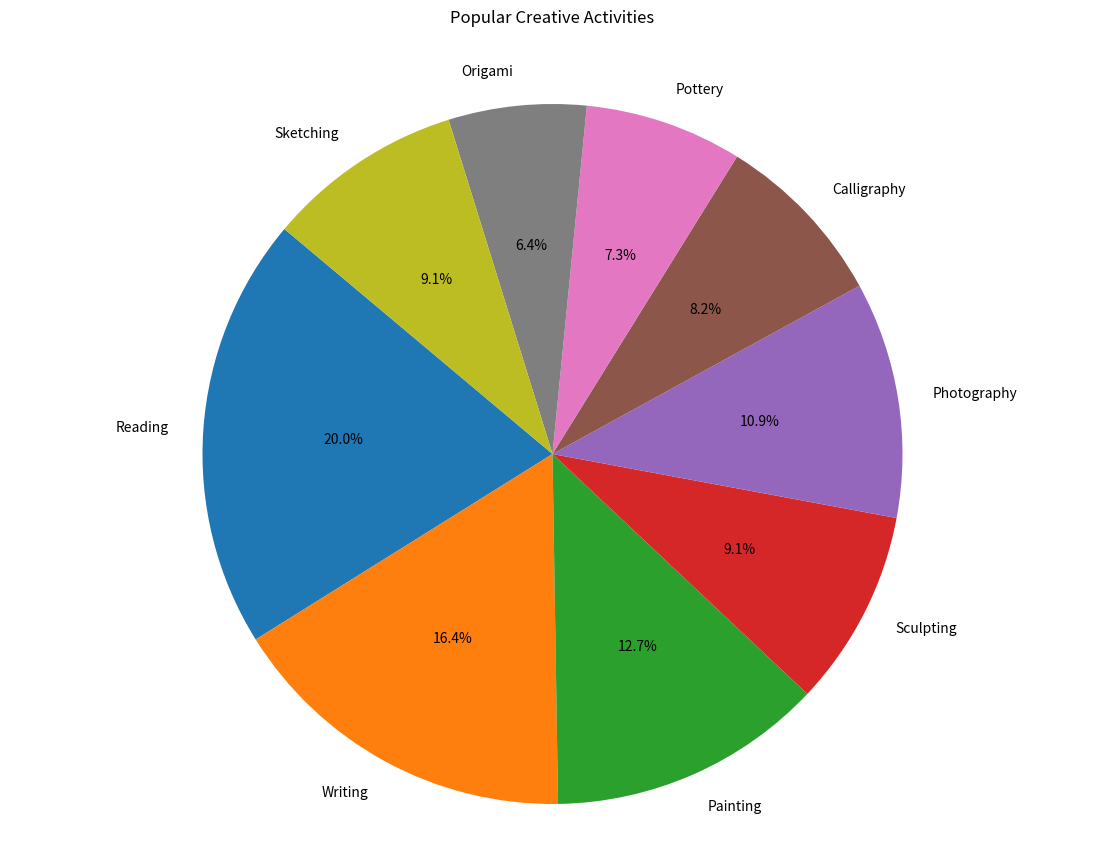

Python code for this plot:

import matplotlib.pyplot as plt

# Data to plot
labels = ['Reading', 'Writing', 'Painting', 'Sculpting', 'Photography', 'Calligraphy', 'Pottery', 'Origami', 'Sketching']
sizes = [22, 18, 14, 10, 12, 9, 8, 7, 10]
colors = ['#1F77B4', '#FF7F0E', '#2CA02C', '#D62728', '#9467BD', '#8C564B', '#E377C2', '#7F7F7F', '#BCBD22']

# Create pie chart
plt.figure(figsize=(14, 10))
plt.pie(sizes, labels=labels, colors=colors, autopct='%1.1f%%', startangle=140)

# Title
plt.title('Popular Creative Activities', y=1.05)

# Display the chart
plt.axis('equal')  # Equal aspect ratio ensures that pie is drawn as a circle.
plt.show()